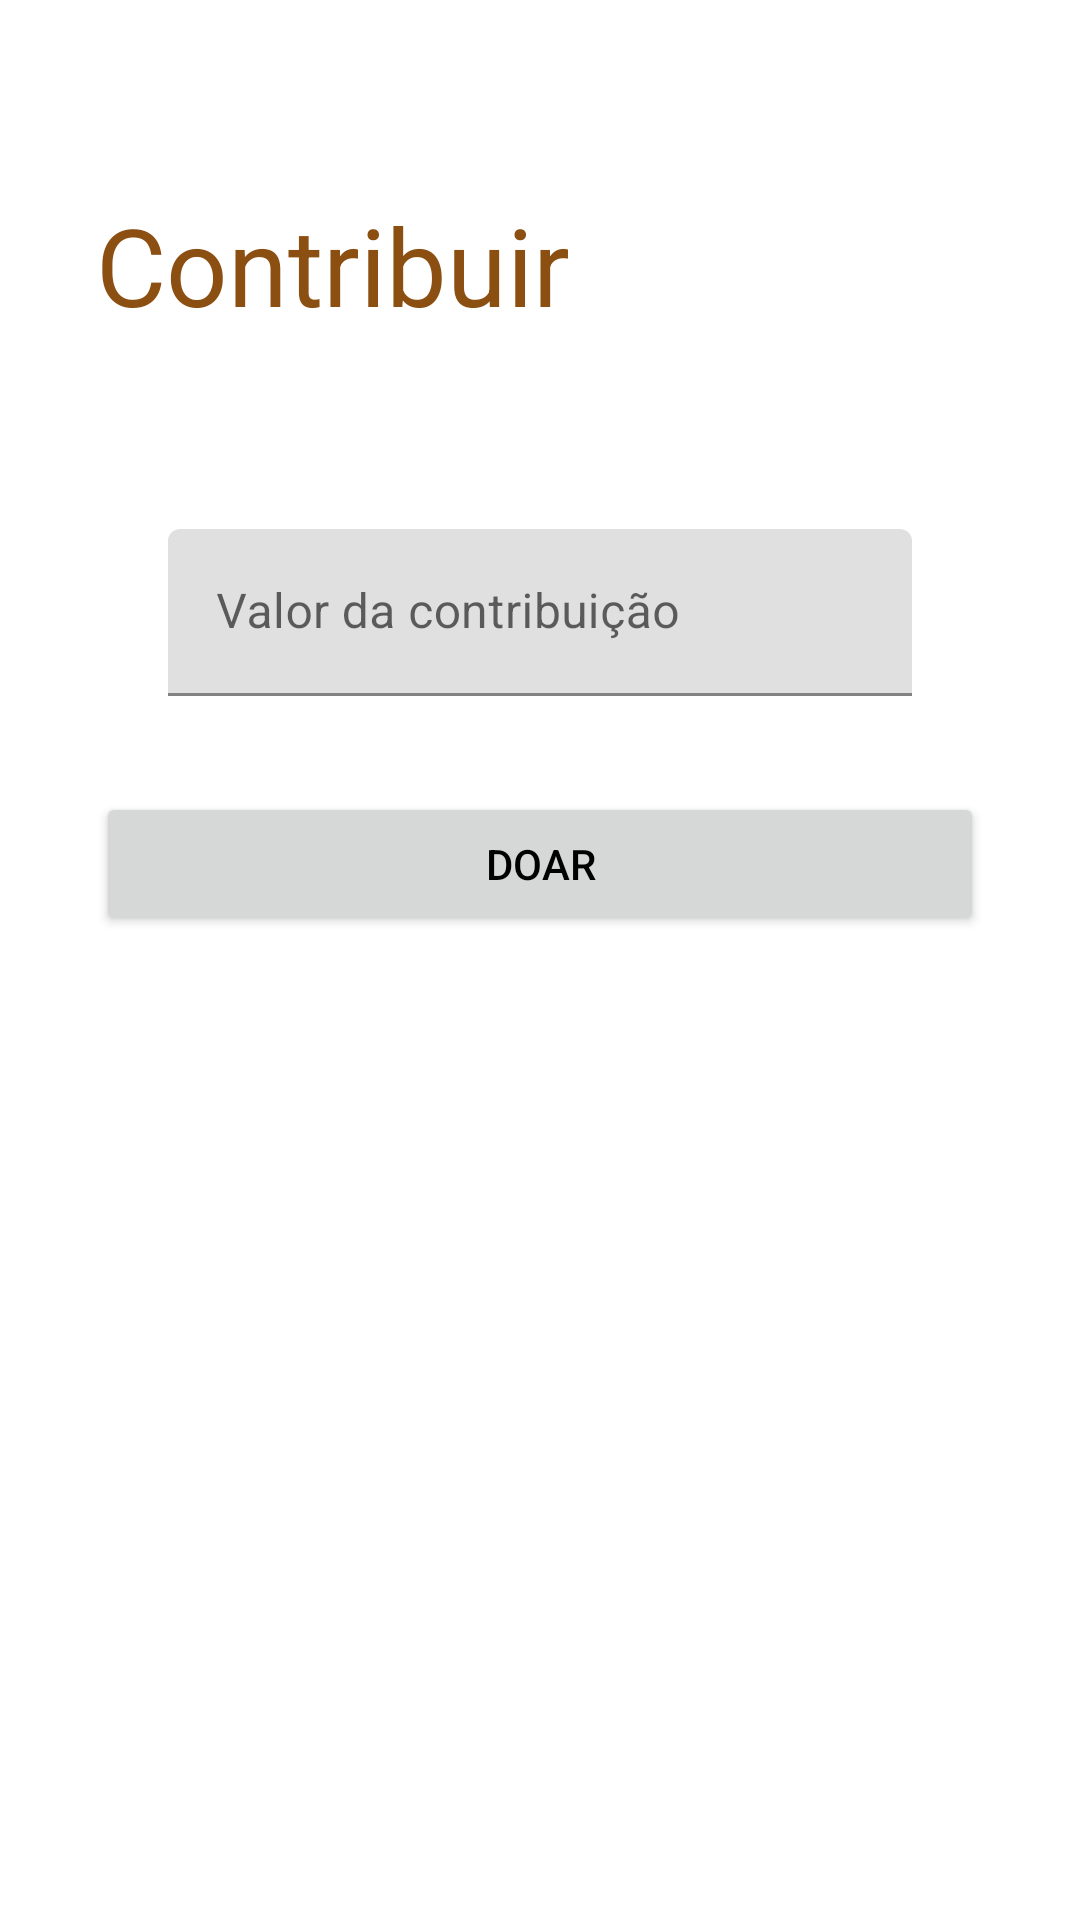

Here is an Android app screen rendered from its layout file. Give the layout XML and the strings, colors and styles it references.
<!-- AndroidManifest.xml: application theme Theme.PetCare -->
<!-- res/layout/fragment_donation_confirmation.xml -->
<?xml version="1.0" encoding="utf-8"?>
<LinearLayout xmlns:android="http://schemas.android.com/apk/res/android"
    xmlns:tools="http://schemas.android.com/tools"
    android:layout_width="match_parent"
    android:layout_height="match_parent"
    tools:context=".ui.donation.DonationConfirmationFragment"
    android:orientation="vertical"
    android:padding="@dimen/TextInputLayoutHorizontalMargin">

    <TextView
        android:layout_width="match_parent"
        android:layout_height="wrap_content"
        android:layout_marginVertical="32dp"
        android:text="Contribuir"
        android:textSize="@dimen/TittleTextSize"
        tools:ignore="SpUsage"
        android:textColor="@color/brown"/>

    <com.google.android.material.textfield.TextInputLayout
        android:id="@+id/donation_confirmation_tittle_input_layout"
        android:layout_width="match_parent"
        android:layout_height="wrap_content"
        android:layout_marginVertical="@dimen/TextInputLayoutVerticalMargin"
        android:hint="Valor da contribuição"
        style="@style/editTextLayoutStyle">

        <com.google.android.material.textfield.TextInputEditText
            android:id="@+id/donation_confirmation_tittle_input"
            android:layout_width="match_parent"
            android:layout_height="match_parent"
            android:maxLength="6"
            android:inputType="number"
            style="@style/editTextStyle"/>
    </com.google.android.material.textfield.TextInputLayout>

    <Button
        android:id="@+id/donation_confirmation_button"
        android:layout_width="match_parent"
        android:layout_height="wrap_content"
        android:text="Doar"
        style="@style/buttonStyle"/>

</LinearLayout>
<!-- resources referenced by this layout -->
<resources>
  <color name="brown">#8C4F12</color>
  <dimen name="TextInputLayoutHorizontalMargin">32dp</dimen>
  <dimen name="TextInputLayoutVerticalMargin">8dp</dimen>
  <dimen name="TittleTextSize">36dp</dimen>
  <style name="editTextStyle">
          <item name="android:textSize">16dp</item>
          <item name="android:layout_margin">24dp</item>
      </style>
  <style name="Theme.PetCare" parent="Theme.MaterialComponents.Light">
          <item name="android:textColor">@color/standard_text_color</item>
      </style>
  <color name="standard_text_color">#000000</color>
</resources>
